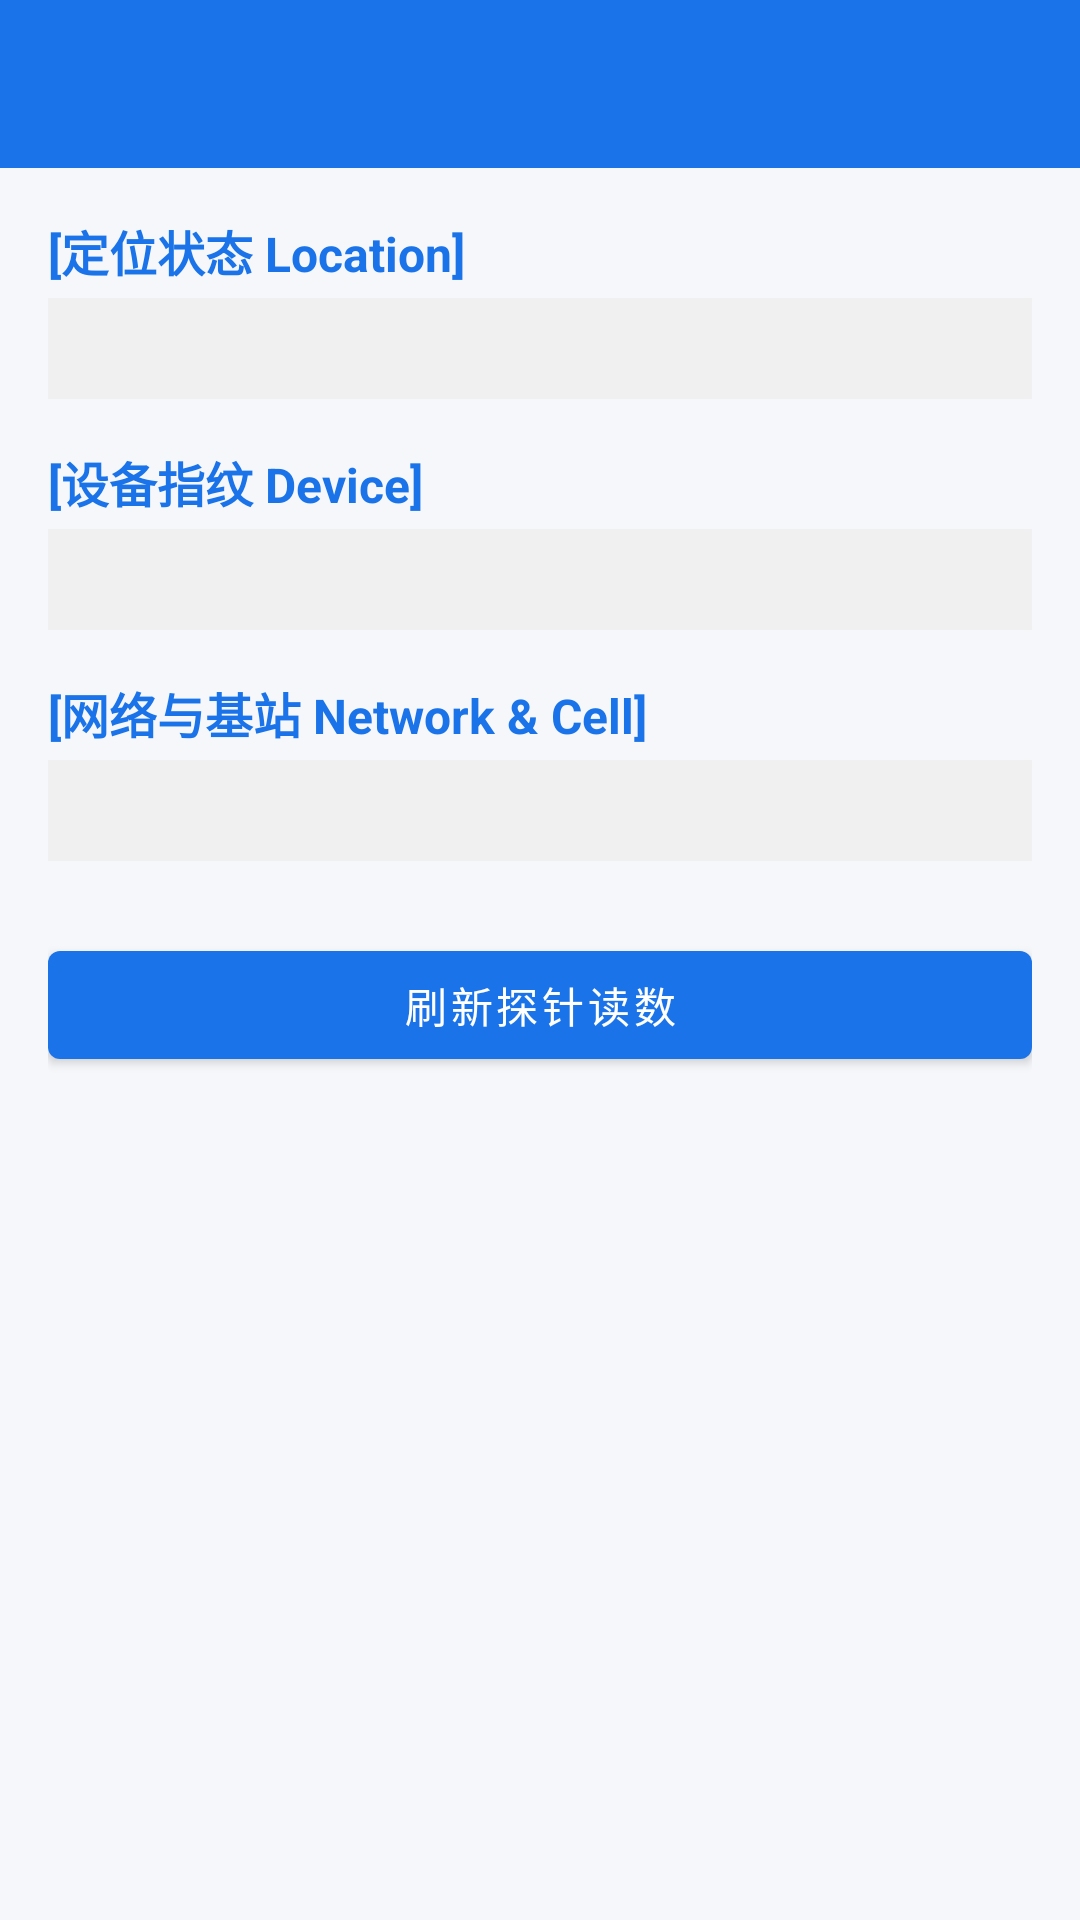

Write the Android layout XML for this screen, with the resource values it uses.
<!-- AndroidManifest.xml: application theme Theme.Sx -->
<!-- res/layout/activity_spoof_probe.xml -->
<?xml version="1.0" encoding="utf-8"?>
<LinearLayout xmlns:android="http://schemas.android.com/apk/res/android"
    android:layout_width="match_parent"
    android:layout_height="match_parent"
    android:orientation="vertical">

    <com.google.android.material.appbar.MaterialToolbar
        android:id="@+id/toolbar"
        android:layout_width="match_parent"
        android:layout_height="?attr/actionBarSize"
        android:background="@color/primary"
        android:theme="@style/ThemeOverlay.MaterialComponents.Dark.ActionBar" />

    <ScrollView
        android:layout_width="match_parent"
        android:layout_height="0dp"
        android:layout_weight="1"
        android:padding="16dp">

        <LinearLayout
            android:layout_width="match_parent"
            android:layout_height="wrap_content"
            android:orientation="vertical">

            <TextView
                android:layout_width="wrap_content"
                android:layout_height="wrap_content"
                android:text="[定位状态 Location]"
                android:textColor="@color/primary"
                android:textSize="16sp"
                android:textStyle="bold" />

            <TextView
                android:id="@+id/tv_location_info"
                android:layout_width="match_parent"
                android:layout_height="wrap_content"
                android:layout_marginTop="4dp"
                android:layout_marginBottom="16dp"
                android:background="#F0F0F0"
                android:padding="8dp"
                android:textSize="13sp" />

            <TextView
                android:layout_width="wrap_content"
                android:layout_height="wrap_content"
                android:text="[设备指纹 Device]"
                android:textColor="@color/primary"
                android:textSize="16sp"
                android:textStyle="bold" />

            <TextView
                android:id="@+id/tv_device_info"
                android:layout_width="match_parent"
                android:layout_height="wrap_content"
                android:layout_marginTop="4dp"
                android:layout_marginBottom="16dp"
                android:background="#F0F0F0"
                android:padding="8dp"
                android:textSize="13sp" />

            <TextView
                android:layout_width="wrap_content"
                android:layout_height="wrap_content"
                android:text="[网络与基站 Network &amp; Cell]"
                android:textColor="@color/primary"
                android:textSize="16sp"
                android:textStyle="bold" />

            <TextView
                android:id="@+id/tv_network_info"
                android:layout_width="match_parent"
                android:layout_height="wrap_content"
                android:layout_marginTop="4dp"
                android:layout_marginBottom="16dp"
                android:background="#F0F0F0"
                android:padding="8dp"
                android:textSize="13sp" />

            <com.google.android.material.button.MaterialButton
                android:id="@+id/btn_refresh"
                android:layout_width="match_parent"
                android:layout_height="wrap_content"
                android:layout_marginTop="8dp"
                android:text="刷新探针读数" />

        </LinearLayout>
    </ScrollView>
</LinearLayout>
<!-- resources referenced by this layout -->
<resources>
  <color name="primary">#1A73E8</color>
  <style name="Theme.Sx" parent="Theme.MaterialComponents.DayNight.NoActionBar">
          <item name="colorPrimary">@color/primary</item>
          <item name="colorPrimaryDark">@color/primary_dark</item>
          <item name="colorAccent">@color/accent</item>
          <item name="android:statusBarColor">@color/primary_dark</item>
          <item name="android:windowBackground">@color/bg</item>
          <item name="android:textColorPrimary">@color/text_primary</item>
          <item name="android:textColorSecondary">@color/text_secondary</item>
      </style>
  <color name="primary_dark">#0D47A1</color>
  <color name="accent">#00C853</color>
  <color name="bg">#F5F7FA</color>
  <color name="text_primary">#1F1F1F</color>
  <color name="text_secondary">#5F6368</color>
</resources>
